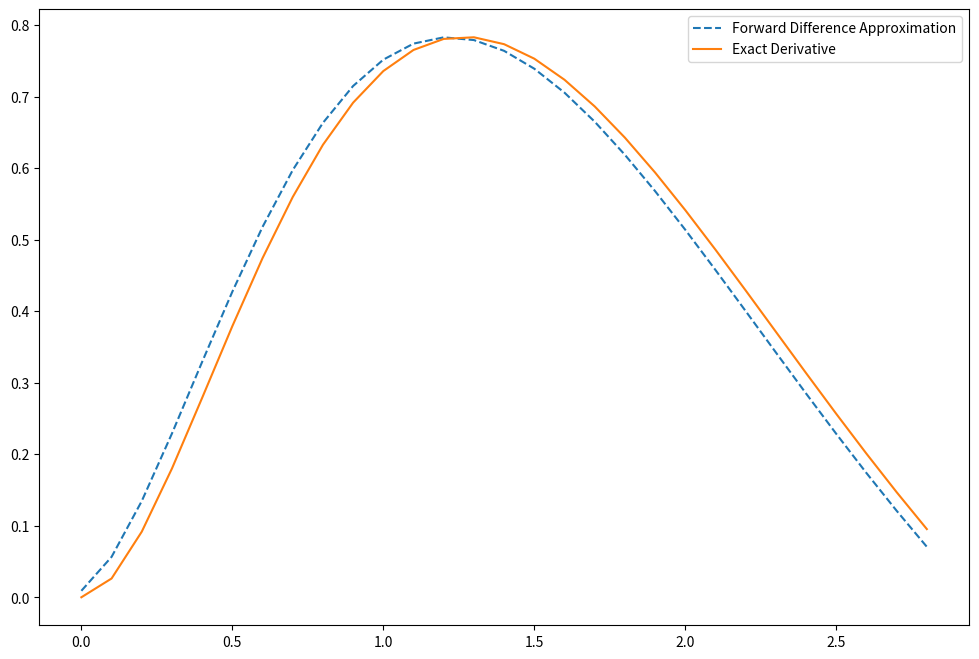

Source code (Python):
#QUESTION 3

#f(x) = (x)^3*(e)^-x

import numpy as np
import math
import matplotlib.pyplot as plt

h = 0.1
x = np.arange(0, 3, h)
y = (pow(x,3))*(np.exp(-x))

forward_difference = np.diff(y)/h 
x_diff = x[:-1:]
exact_derivative = (3*pow(x[:-1],2)*np.exp(-x[:-1])) - (pow(x[:-1],3)*np.exp(-x[:-1]))

plt.figure(figsize=(12, 8))
plt.plot(x_diff, forward_difference, "--", label='Forward Difference Approximation')
plt.plot(x_diff, exact_derivative, label='Exact Derivative')
plt.legend()
plt.show()